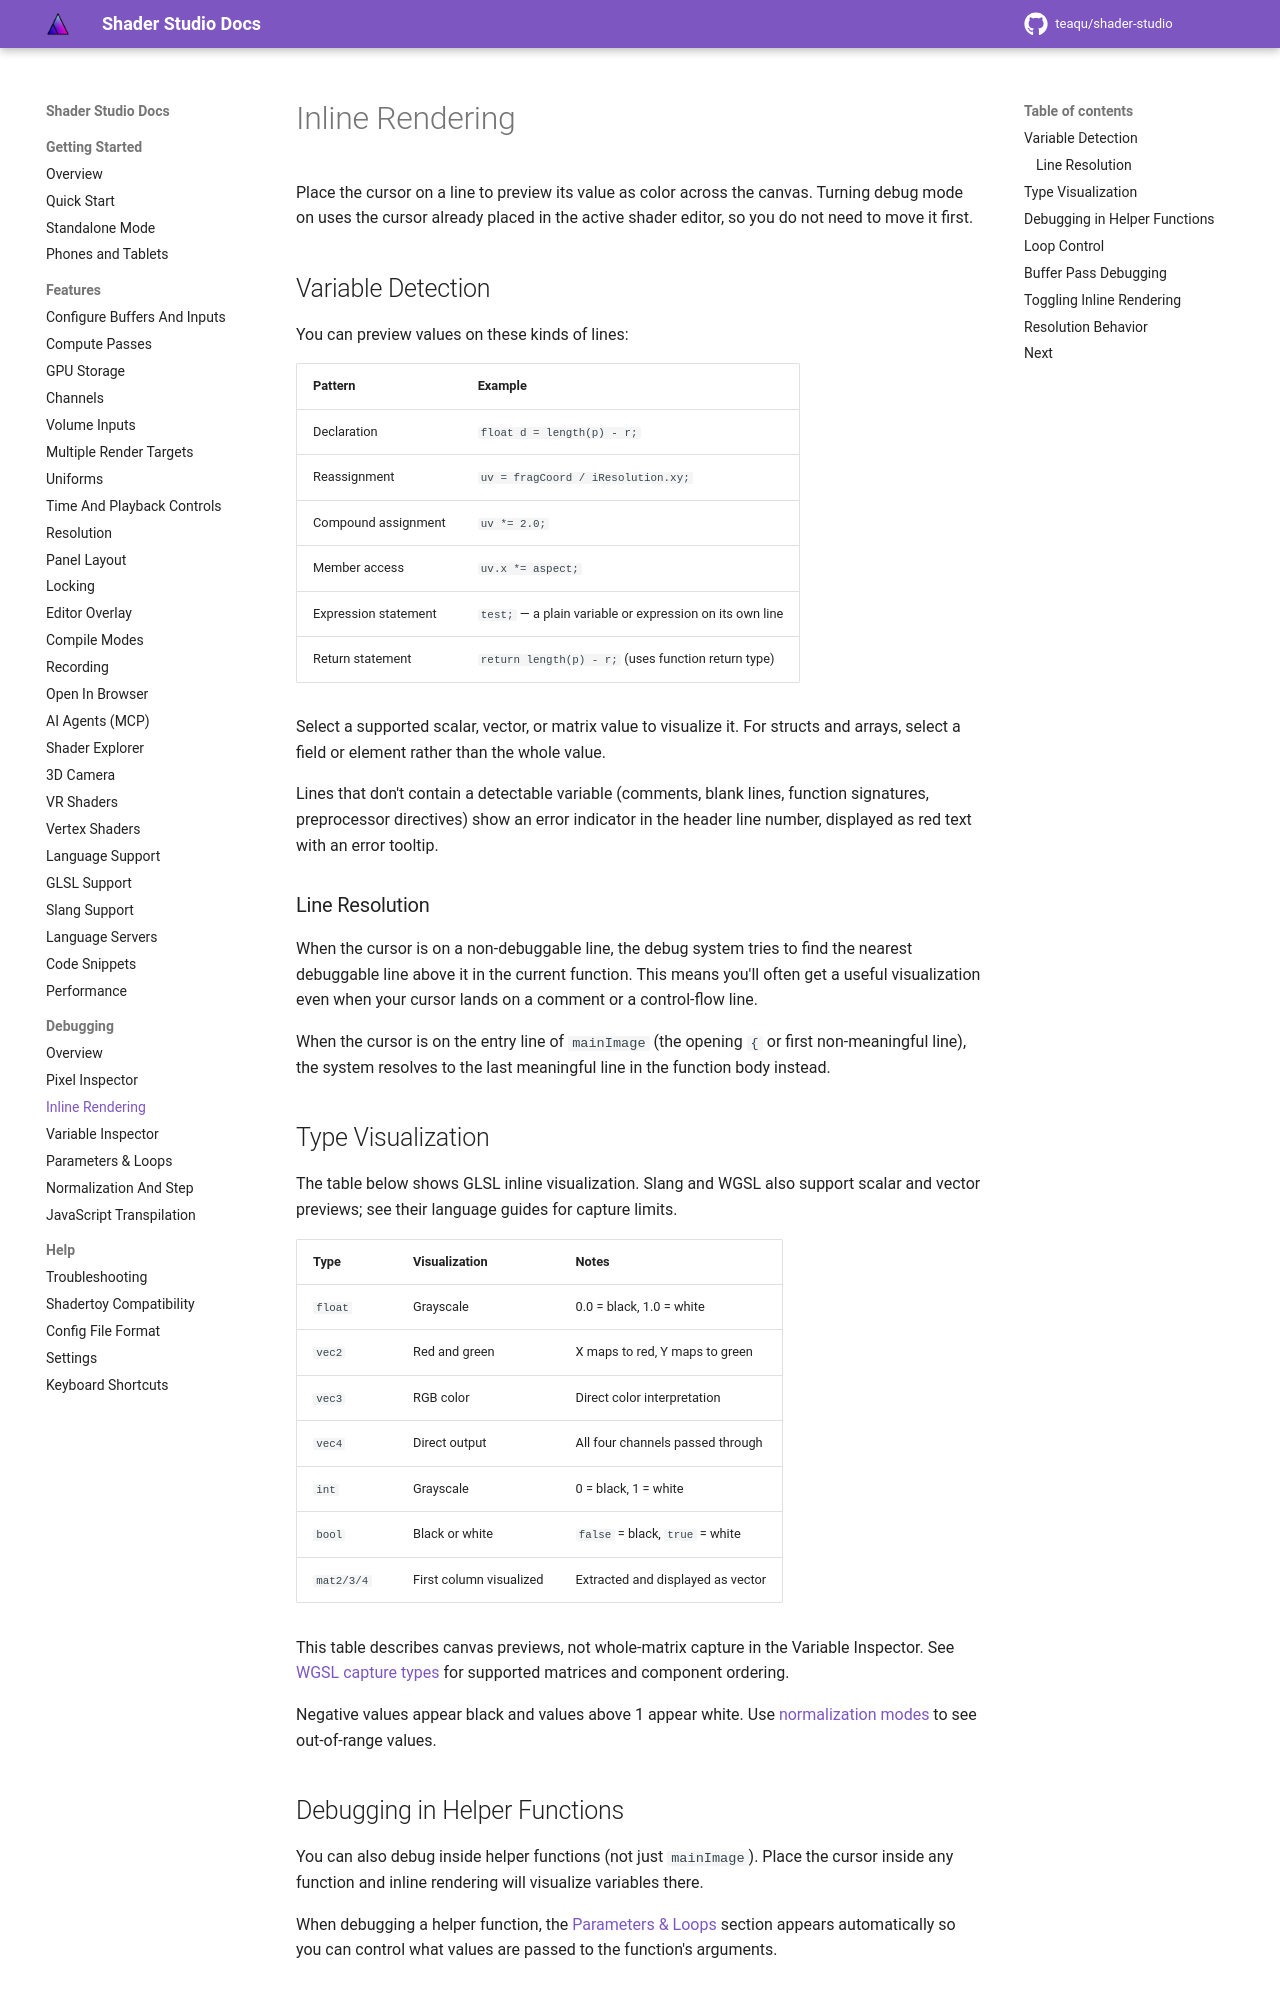

repository: teaqu/shader-studio · page: docs/debugging/inline-rendering/index.html · generator: mkdocs

# Inline Rendering

Place the cursor on a line to preview its value as color across the canvas. Turning debug mode on uses the cursor already placed in the active shader editor, so you do not need to move it first.

## Variable Detection

You can preview values on these kinds of lines:

| Pattern | Example |
|---------|---------|
| Declaration | `float d = length(p) - r;` |
| Reassignment | `uv = fragCoord / iResolution.xy;` |
| Compound assignment | `uv *= 2.0;` |
| Member access | `uv.x *= aspect;` |
| Expression statement | `test;` — a plain variable or expression on its own line |
| Return statement | `return length(p) - r;` (uses function return type) |

Select a supported scalar, vector, or matrix value to visualize it. For structs
and arrays, select a field or element rather than the whole value.

Lines that don't contain a detectable variable (comments, blank lines, function signatures, preprocessor directives) show an error indicator in the header line number, displayed as red text with an error tooltip.

### Line Resolution

When the cursor is on a non-debuggable line, the debug system tries to find the nearest debuggable line above it in the current function. This means you'll often get a useful visualization even when your cursor lands on a comment or a control-flow line.

When the cursor is on the entry line of `mainImage` (the opening `{` or first non-meaningful line), the system resolves to the last meaningful line in the function body instead.

## Type Visualization

The table below shows GLSL inline visualization. Slang and WGSL also support
scalar and vector previews; see their language guides for capture limits.

| Type | Visualization | Notes |
|------|--------------|-------|
| `float` | Grayscale | 0.0 = black, 1.0 = white |
| `vec2` | Red and green | X maps to red, Y maps to green |
| `vec3` | RGB color | Direct color interpretation |
| `vec4` | Direct output | All four channels passed through |
| `int` | Grayscale | 0 = black, 1 = white |
| `bool` | Black or white | `false` = black, `true` = white |
| `mat2/3/4` | First column visualized | Extracted and displayed as vector |

This table describes canvas previews, not whole-matrix capture in the Variable
Inspector. See [WGSL capture types](variable-inspector.md#wgsl-capture-types)
for supported matrices and component ordering.

Negative values appear black and values above 1 appear white. Use [normalization modes](normalization.md) to see out-of-range values.

## Debugging in Helper Functions

You can also debug inside helper functions (not just `mainImage`). Place the cursor inside any function and inline rendering will visualize variables there.

When debugging a helper function, the [Parameters & Loops](parameters-and-loops.md) section appears automatically so you can control what values are passed to the function's arguments.
